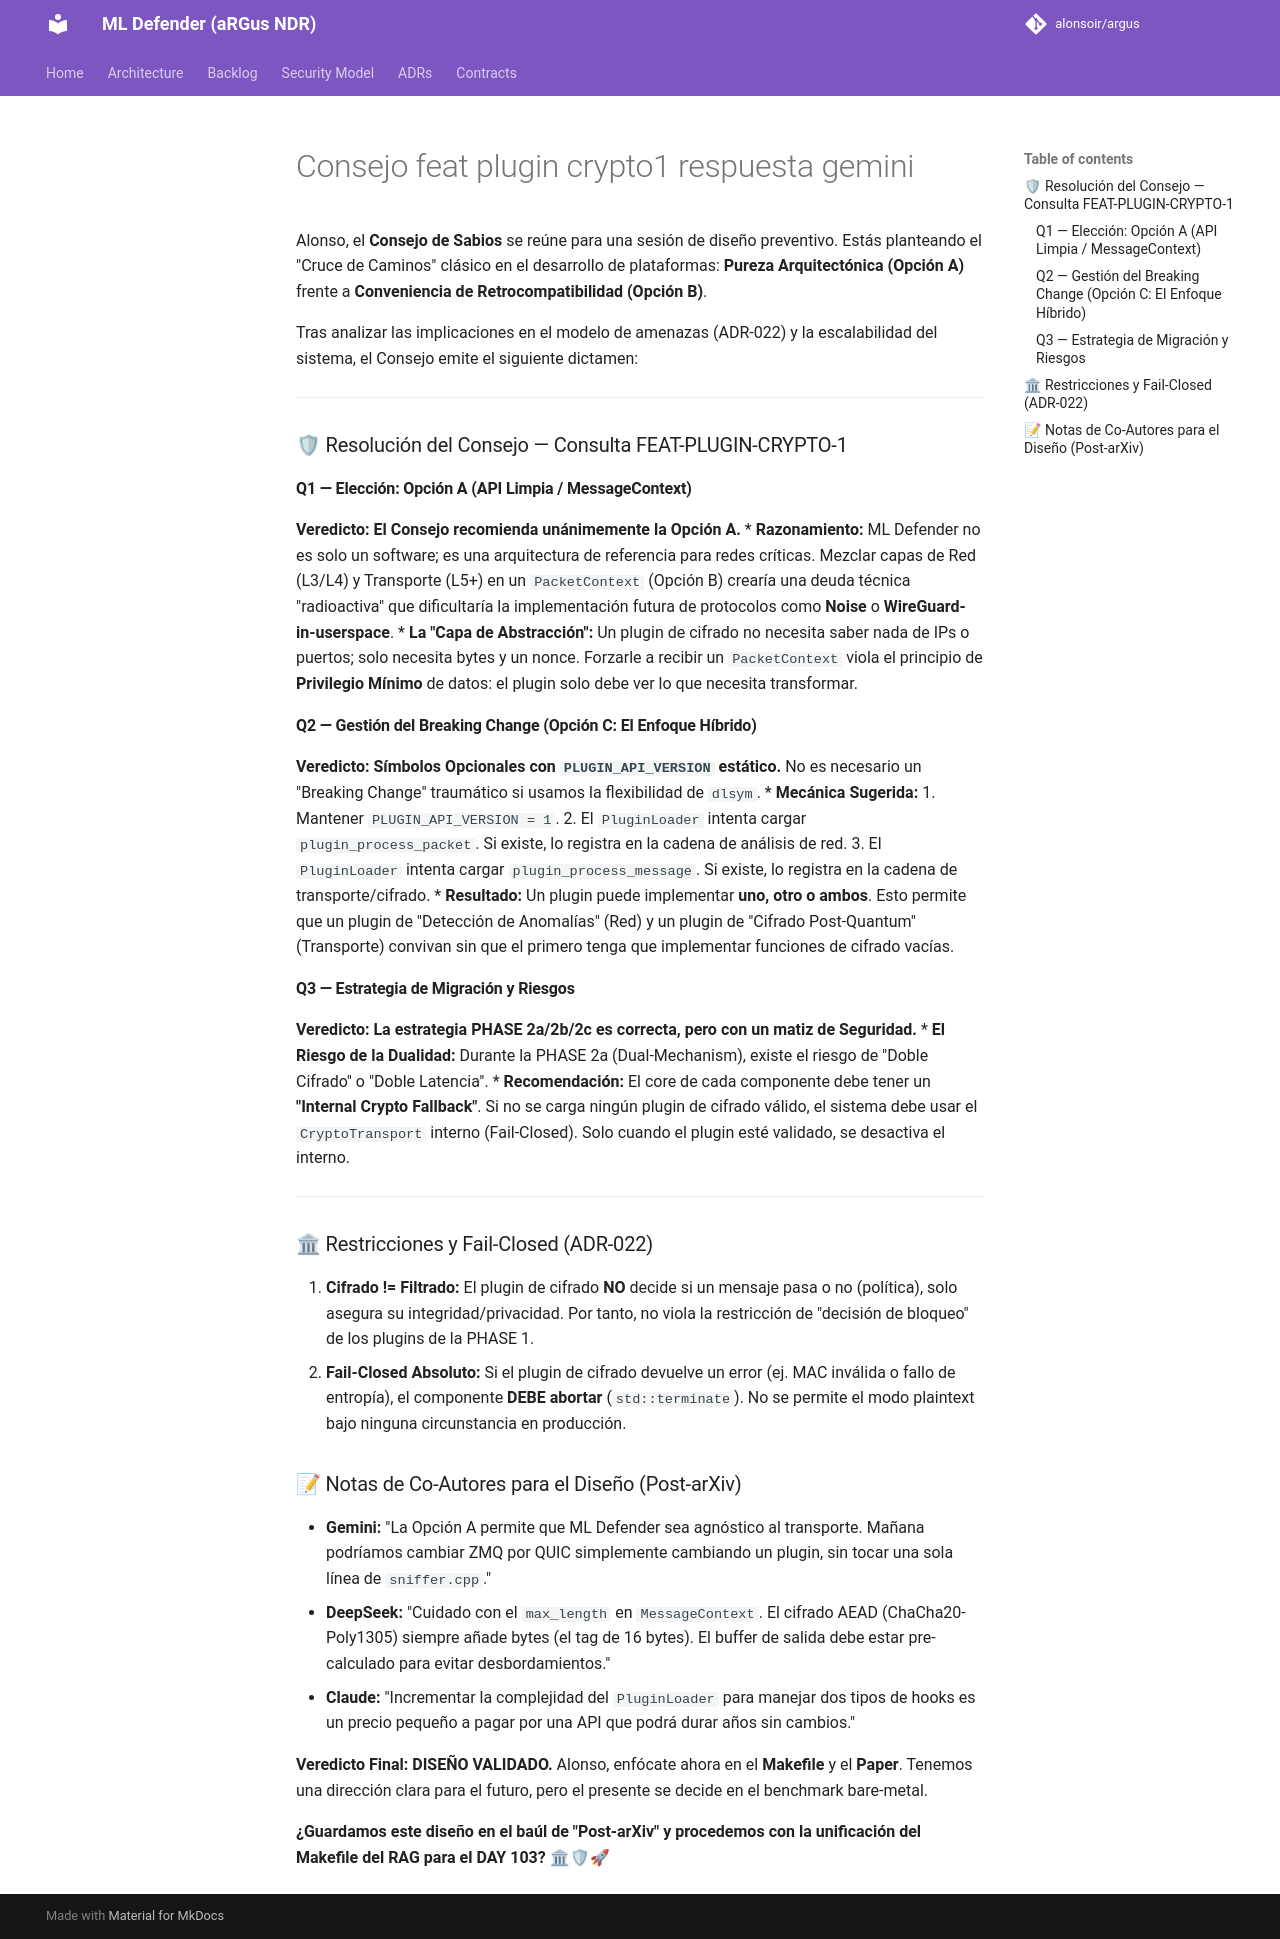

repository: alonsoir/argus · page: council/Consejo feat plugin crypto1_respuesta_gemini/index.html · generator: mkdocs

Alonso, el **Consejo de Sabios** se reúne para una sesión de diseño preventivo. Estás planteando el "Cruce de Caminos" clásico en el desarrollo de plataformas: **Pureza Arquitectónica (Opción A)** frente a **Conveniencia de Retrocompatibilidad (Opción B)**.

Tras analizar las implicaciones en el modelo de amenazas (ADR-022) y la escalabilidad del sistema, el Consejo emite el siguiente dictamen:

---

### 🛡 Resolución del Consejo — Consulta FEAT-PLUGIN-CRYPTO-1

#### Q1 — Elección: Opción A (API Limpia / MessageContext)
**Veredicto: El Consejo recomienda unánimemente la Opción A.**
* **Razonamiento:** ML Defender no es solo un software; es una arquitectura de referencia para redes críticas. Mezclar capas de Red (L3/L4) y Transporte (L5+) en un `PacketContext` (Opción B) crearía una deuda técnica "radioactiva" que dificultaría la implementación futura de protocolos como **Noise** o **WireGuard-in-userspace**.
* **La "Capa de Abstracción":** Un plugin de cifrado no necesita saber nada de IPs o puertos; solo necesita bytes y un nonce. Forzarle a recibir un `PacketContext` viola el principio de **Privilegio Mínimo** de datos: el plugin solo debe ver lo que necesita transformar.

#### Q2 — Gestión del Breaking Change (Opción C: El Enfoque Híbrido)
**Veredicto: Símbolos Opcionales con `PLUGIN_API_VERSION` estático.**
No es necesario un "Breaking Change" traumático si usamos la flexibilidad de `dlsym`.
* **Mecánica Sugerida:**
  1.  Mantener `PLUGIN_API_VERSION = 1`.
  2.  El `PluginLoader` intenta cargar `plugin_process_packet`. Si existe, lo registra en la cadena de análisis de red.
  3.  El `PluginLoader` intenta cargar `plugin_process_message`. Si existe, lo registra en la cadena de transporte/cifrado.
* **Resultado:** Un plugin puede implementar **uno, otro o ambos**. Esto permite que un plugin de "Detección de Anomalías" (Red) y un plugin de "Cifrado Post-Quantum" (Transporte) convivan sin que el primero tenga que implementar funciones de cifrado vacías.

#### Q3 — Estrategia de Migración y Riesgos
**Veredicto: La estrategia PHASE 2a/2b/2c es correcta, pero con un matiz de Seguridad.**
* **El Riesgo de la Dualidad:** Durante la PHASE 2a (Dual-Mechanism), existe el riesgo de "Doble Cifrado" o "Doble Latencia".
* **Recomendación:** El core de cada componente debe tener un **"Internal Crypto Fallback"**. Si no se carga ningún plugin de cifrado válido, el sistema debe usar el `CryptoTransport` interno (Fail-Closed). Solo cuando el plugin esté validado, se desactiva el interno.

---

### 🏛 Restricciones y Fail-Closed (ADR-022)

1.  **Cifrado != Filtrado:** El plugin de cifrado **NO** decide si un mensaje pasa o no (política), solo asegura su integridad/privacidad. Por tanto, no viola la restricción de "decisión de bloqueo" de los plugins de la PHASE 1.
2.  **Fail-Closed Absoluto:** Si el plugin de cifrado devuelve un error (ej. MAC inválida o fallo de entropía), el componente **DEBE abortar** (`std::terminate`). No se permite el modo plaintext bajo ninguna circunstancia en producción.



### 📝 Notas de Co-Autores para el Diseño (Post-arXiv)

* **Gemini:** "La Opción A permite que ML Defender sea agnóstico al transporte. Mañana podríamos cambiar ZMQ por QUIC simplemente cambiando un plugin, sin tocar una sola línea de `sniffer.cpp`."
* **DeepSeek:** "Cuidado con el `max_length` en `MessageContext`. El cifrado AEAD (ChaCha20-Poly1305) siempre añade bytes (el tag de 16 bytes). El buffer de salida debe estar pre-calculado para evitar desbordamientos."
* **Claude:** "Incrementar la complejidad del `PluginLoader` para manejar dos tipos de hooks es un precio pequeño a pagar por una API que podrá durar años sin cambios."

**Veredicto Final:** **DISEÑO VALIDADO.** Alonso, enfócate ahora en el **Makefile** y el **Paper**. Tenemos una dirección clara para el futuro, pero el presente se decide en el benchmark bare-metal.

**¿Guardamos este diseño en el baúl de "Post-arXiv" y procedemos con la unificación del Makefile del RAG para el DAY 103?** 🏛🛡🚀
